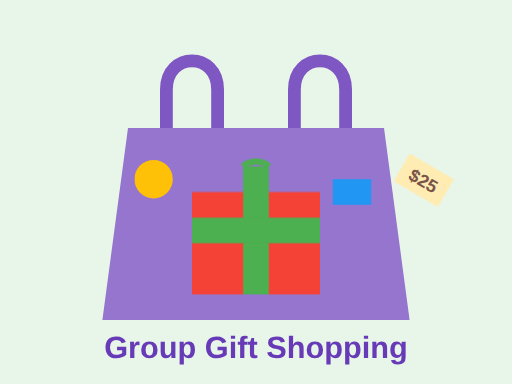
t = 0.00 s
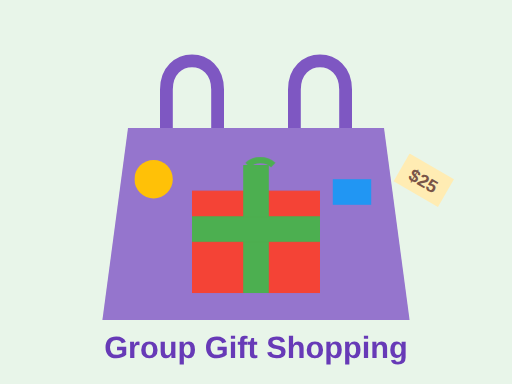
t = 0.58 s
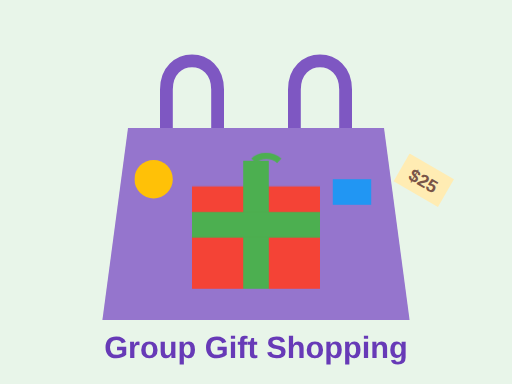
t = 0.95 s
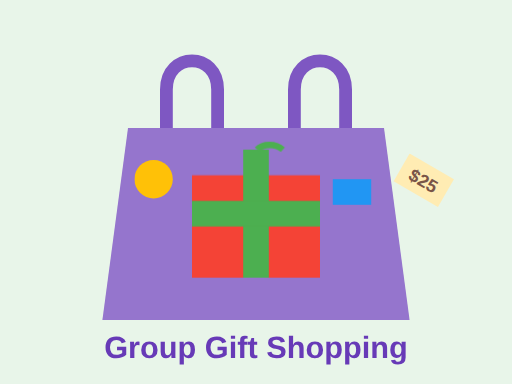
t = 1.70 s
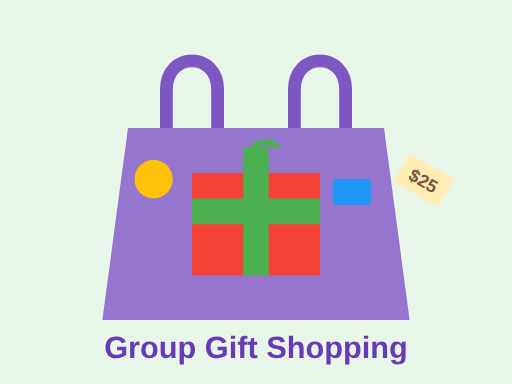
t = 2.08 s
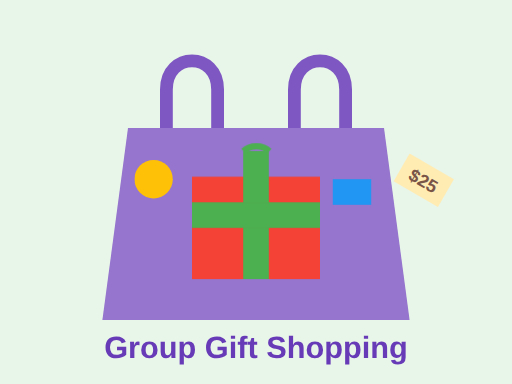
t = 2.83 s

The animated SVG that drew these frames (rendered in a browser with its animation timeline set to each time). Animation: 2 CSS @keyframes rules; one cycle of 3.20 s, repeats indefinitely.

<svg width="400" height="300" viewBox="0 0 400 300" xmlns="http://www.w3.org/2000/svg">
  <style>
    .gift-bounce {
      animation: bounce 2s ease-in-out infinite alternate;
    }
    .ribbon-wave {
      animation: wave 3s ease-in-out infinite;
    }
    @keyframes bounce {
      0% { transform: translateY(0); }
      100% { transform: translateY(-15px); }
    }
    @keyframes wave {
      0%, 100% { transform: skewX(0deg); }
      50% { transform: skewX(5deg); }
    }
  </style>
  
  <!-- Background -->
  <rect width="400" height="300" fill="#E8F5E9" />
  
  <!-- Shopping bag -->
  <path d="M100,100 L300,100 L320,250 L80,250 Z" fill="#9575CD" />
  <path d="M130,100 L130,70 C130,40 170,40 170,70 L170,100" stroke="#7E57C2" stroke-width="10" fill="none" />
  <path d="M230,100 L230,70 C230,40 270,40 270,70 L270,100" stroke="#7E57C2" stroke-width="10" fill="none" />
  
  <!-- Gift box -->
  <g class="gift-bounce" style="animation-delay: 0.2s;">
    <rect x="150" y="150" width="100" height="80" fill="#F44336" />
    <rect x="190" y="130" width="20" height="100" fill="#4CAF50" />
    <rect x="150" y="170" width="100" height="20" fill="#4CAF50" />
    <path class="ribbon-wave" d="M190,130 C195,125 205,125 210,130" stroke="#4CAF50" stroke-width="5" fill="none" />
  </g>
  
  <!-- Shopping items -->
  <circle cx="120" cy="140" r="15" fill="#FFC107" />
  <rect x="260" y="140" width="30" height="20" fill="#2196F3" />
  
  <!-- Price tag -->
  <g transform="translate(320, 120) rotate(30)">
    <rect x="0" y="0" width="40" height="25" fill="#FFECB3" />
    <text x="20" y="18" font-family="Arial" font-size="14" font-weight="bold" text-anchor="middle" fill="#795548">$25</text>
  </g>
  
  <!-- Text -->
  <text x="200" y="280" font-family="Arial" font-size="24" font-weight="bold" text-anchor="middle" fill="#673AB7">Group Gift Shopping</text>
</svg>

